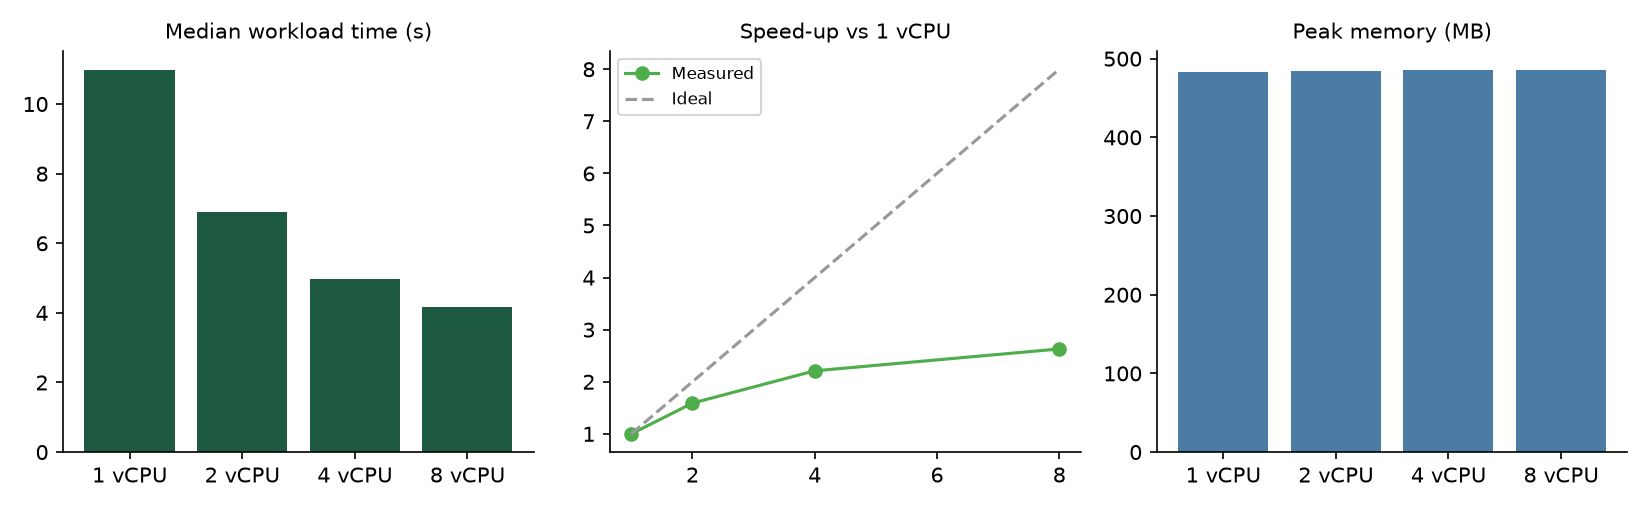

The table this chart was drawn from, first rows:
profile, cores, reps, median_s, min_s, max_s, peak_rss_mb, rows, f1_macro, speedup, efficiency_pct, stage_simulate_s, stage_features_s, stage_train_s, stage_inference_s, stage_recommend_s
1 vCPU, 1, 3, 10.97, 10.84, 11.41, 482.9, 25200, 0.9028, 1.0, 100.0, 0.889, 0.009, 9.438, 0.303, 0.343
2 vCPU, 2, 3, 6.89, 6.856, 6.974, 484.8, 25200, 0.9028, 1.59, 79.5, 1.018, 0.009, 5.265, 0.177, 0.401
4 vCPU, 4, 3, 4.974, 4.816, 4.983, 485.5, 25200, 0.9028, 2.21, 55.2, 1.061, 0.009, 3.372, 0.147, 0.385
8 vCPU, 8, 3, 4.177, 4.094, 4.177, 485.5, 25200, 0.9028, 2.63, 32.9, 1.096, 0.008, 2.545, 0.116, 0.413
